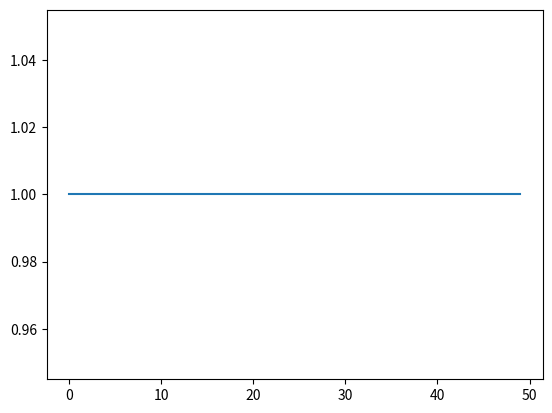

Generate this figure with matplotlib:
import matplotlib.pyplot as plt
import math


r = 100.0
s = 10000.0
n = math.inf
a = [r + s]
while a[-1] > (1.0e-3 * sum(a) + 1.0e-13):
    a.append(r + s * a[-1] / (s + a[-1]))

b = [r + s]
for i in range(49):
    b.append(r + s * b[-1] / (s + b[-1]))


c = []
for i in range(len(b)):
    c.append(math.log(b[i]) / math.log(a[i]))


plt.plot(c)
plt.savefig('q2_4.png')
